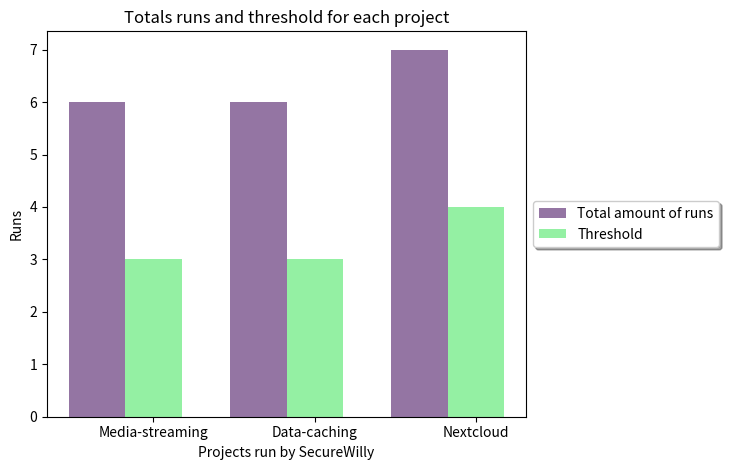

Here is the Python script that generated this plot:
#!/usr/bin/env python2

import sys
import matplotlib
matplotlib.use('Agg')
import matplotlib.pyplot as plt
import numpy as np

# data to plot
n_groups = 3 #Media streaming, Data caching, Nextcloud
total_runs = (6,6,7)
threshold = (3,3,4)

# create plot
fig,ax = plt.subplots()
index = np.arange(n_groups)
bar_width = 0.35
#opacity = 0.8

rects1 = plt.bar(index, total_runs, bar_width, color = (0.3,0.1,0.4,0.6), label='Total amount of runs')
rects2 = plt.bar(index + bar_width, threshold, bar_width, color = (0.3,0.9,0.4,0.6), label='Threshold')

plt.xlabel('Projects run by SecureWilly')
plt.ylabel('Runs')
plt.title('Totals runs and threshold for each project')
plt.xticks(index + bar_width, ('Media-streaming', 'Data-caching', 'Nextcloud'))

box = ax.get_position()
ax.set_position([box.x0, box.y0, box.width * 0.8, box.height])
ax.legend(loc='center left', bbox_to_anchor=(1, 0.5), fancybox=True, shadow=True)

plt.tight_layout()
plt.show()
plt.savefig("./compare.png",bbox_inches="tight")
